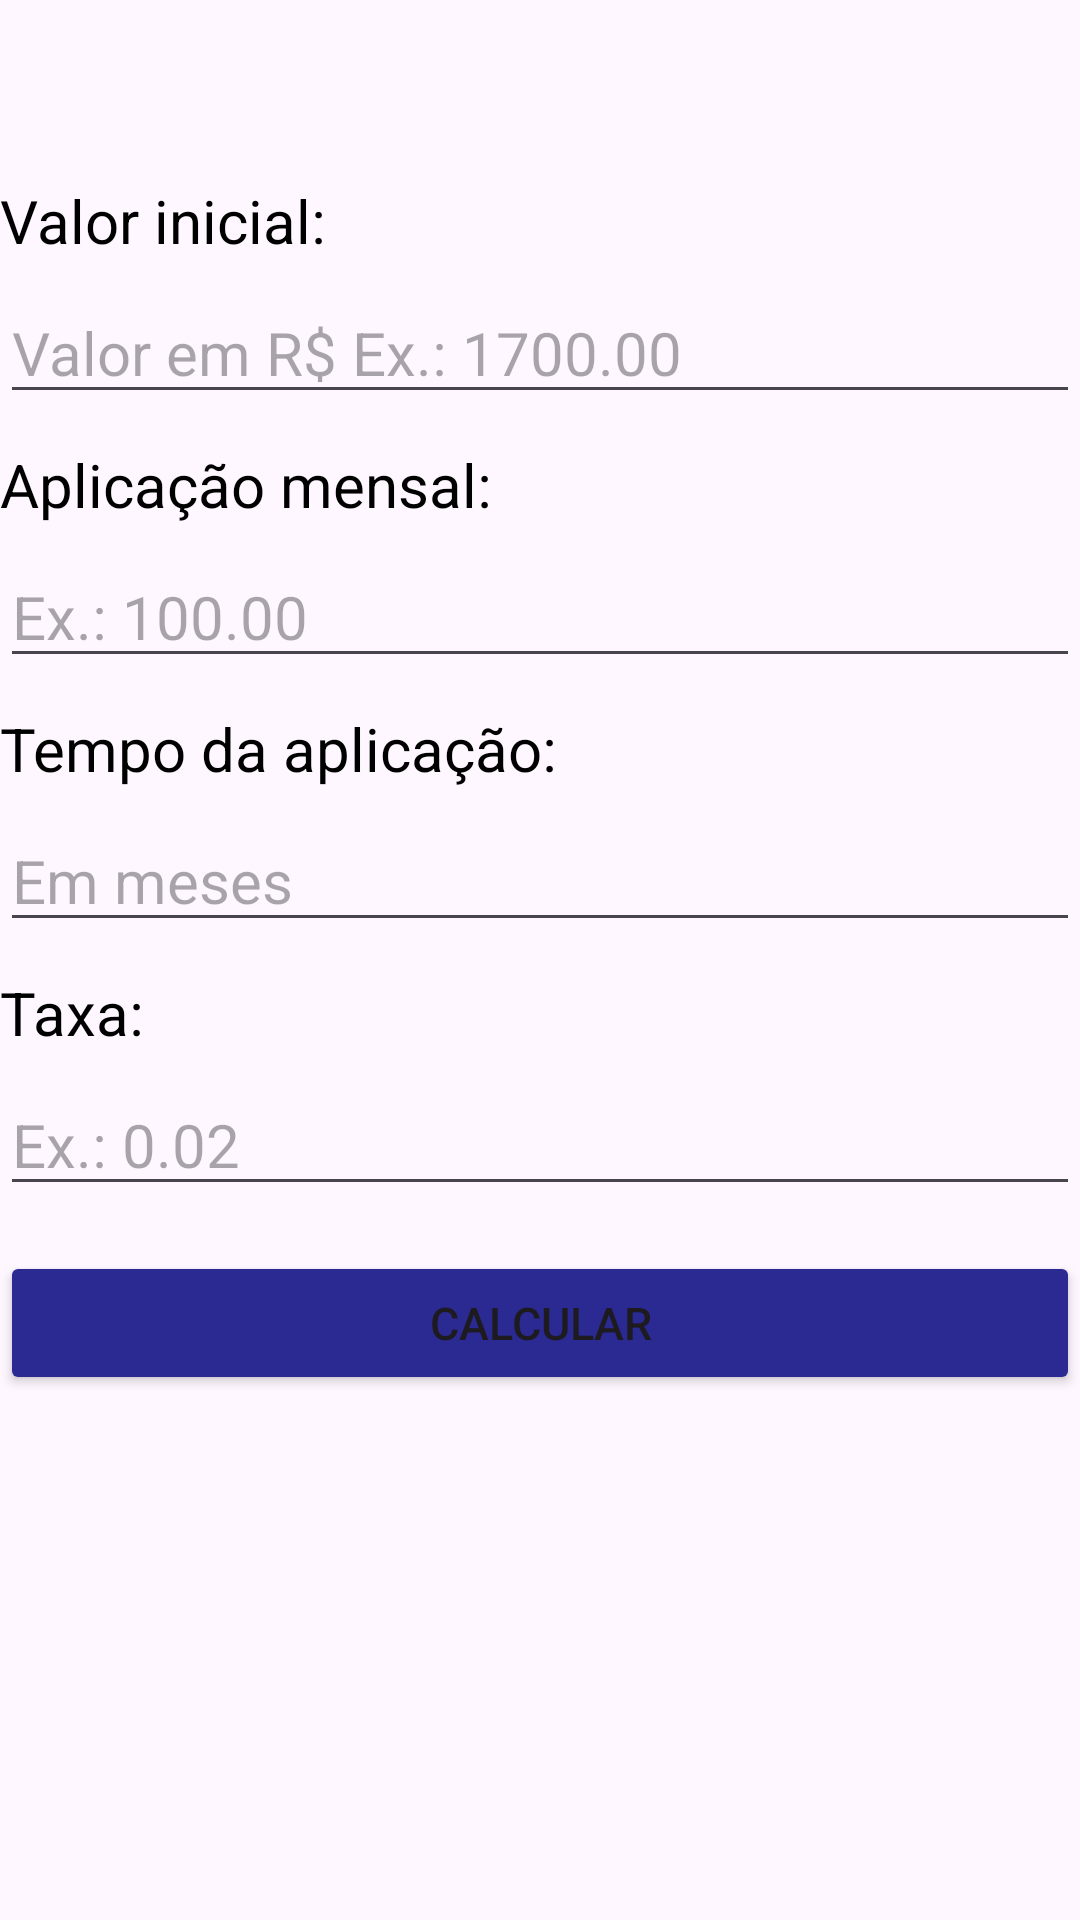

Produce the Android XML layout that renders to this screen, including the resource entries it uses.
<!-- AndroidManifest.xml: application theme Theme.Teste -->
<!-- res/layout/activity_3.xml -->
<?xml version="1.0" encoding="utf-8"?>
<LinearLayout xmlns:android="http://schemas.android.com/apk/res/android"
    xmlns:app="http://schemas.android.com/apk/res-auto"
    xmlns:tools="http://schemas.android.com/tools"
    android:id="@+id/main"
    android:layout_margin="16dp"
    android:orientation="vertical"
    android:layout_width="match_parent"
    android:layout_height="match_parent"
    tools:context=".Activity3">

    <ImageView
        android:layout_width="wrap_content"
        android:layout_height="wrap_content"
        android:layout_marginTop="40dp"
        android:src="@drawable/poupanca_logo"
        android:contentDescription="Logo poupança"/>

    <TextView
        android:layout_width="match_parent"
        android:layout_height="wrap_content"
        android:text="@string/tv13"
        android:textSize="20dp"
        android:textColor="@color/black"
        android:layout_marginTop="20dp"
        android:layout_marginBottom="5dp"/>

    <EditText
        android:layout_width="match_parent"
        android:layout_height="wrap_content"
        android:hint="@string/et13"
        android:textSize="20dp"
        android:layout_marginTop="2dp"
        android:layout_marginBottom="5dp"/>

    <TextView
        android:layout_width="match_parent"
        android:layout_height="wrap_content"
        android:text="@string/tv23"
        android:textSize="20dp"
        android:textColor="@color/black"
        android:layout_marginTop="5dp"
        android:layout_marginBottom="5dp"/>

    <EditText
        android:layout_width="match_parent"
        android:layout_height="wrap_content"
        android:hint="@string/et23"
        android:textSize="20dp"
        android:layout_marginTop="2dp"
        android:layout_marginBottom="5dp"/>

    <TextView
        android:layout_width="match_parent"
        android:layout_height="wrap_content"
        android:text="@string/tv33"
        android:textSize="20dp"
        android:textColor="@color/black"
        android:layout_marginTop="5dp"
        android:layout_marginBottom="5dp"/>

    <EditText
        android:layout_width="match_parent"
        android:layout_height="wrap_content"
        android:hint="@string/et33"
        android:textSize="20dp"
        android:layout_marginTop="2dp"
        android:layout_marginBottom="5dp"/>

    <TextView
        android:layout_width="match_parent"
        android:layout_height="wrap_content"
        android:text="@string/tv43"
        android:textSize="20dp"
        android:textColor="@color/black"
        android:layout_marginTop="5dp"
        android:layout_marginBottom="5dp"/>

    <EditText
        android:layout_width="match_parent"
        android:layout_height="wrap_content"
        android:hint="@string/et43"
        android:textSize="20dp"
        android:layout_marginTop="2dp"
        android:layout_marginBottom="5dp"/>

    <Button
        android:layout_width="match_parent"
        android:layout_height="wrap_content"
        android:onClick="calcPoupanca"
        android:text="@string/btnCalc3"
        android:textSize="15dp"
        android:layout_marginTop="10dp"
        android:layout_marginBottom="10dp"
        android:backgroundTint="@color/bluePoupanca"/>

</LinearLayout>
<!-- resources referenced by this layout -->
<resources>
  <color name="black">#FF000000</color>
  <color name="bluePoupanca">#2A2A92</color>
  <string name="btnCalc3">CALCULAR</string>
  <string name="et13">Valor em R$ Ex.: 1700.00</string>
  <string name="et23" translatable="false">Ex.: 100.00</string>
  <string name="et33">Em meses</string>
  <string name="et43" translatable="false">Ex.: 0.02</string>
  <string name="tv13">Valor inicial:</string>
  <string name="tv23">Aplicação mensal:</string>
  <string name="tv33">Tempo da aplicação:</string>
  <string name="tv43">Taxa:</string>
  <style name="Theme.Teste" parent="Base.Theme.Teste" />
  <style name="Base.Theme.Teste" parent="Theme.Material3.DayNight">
          
          
      </style>
</resources>
